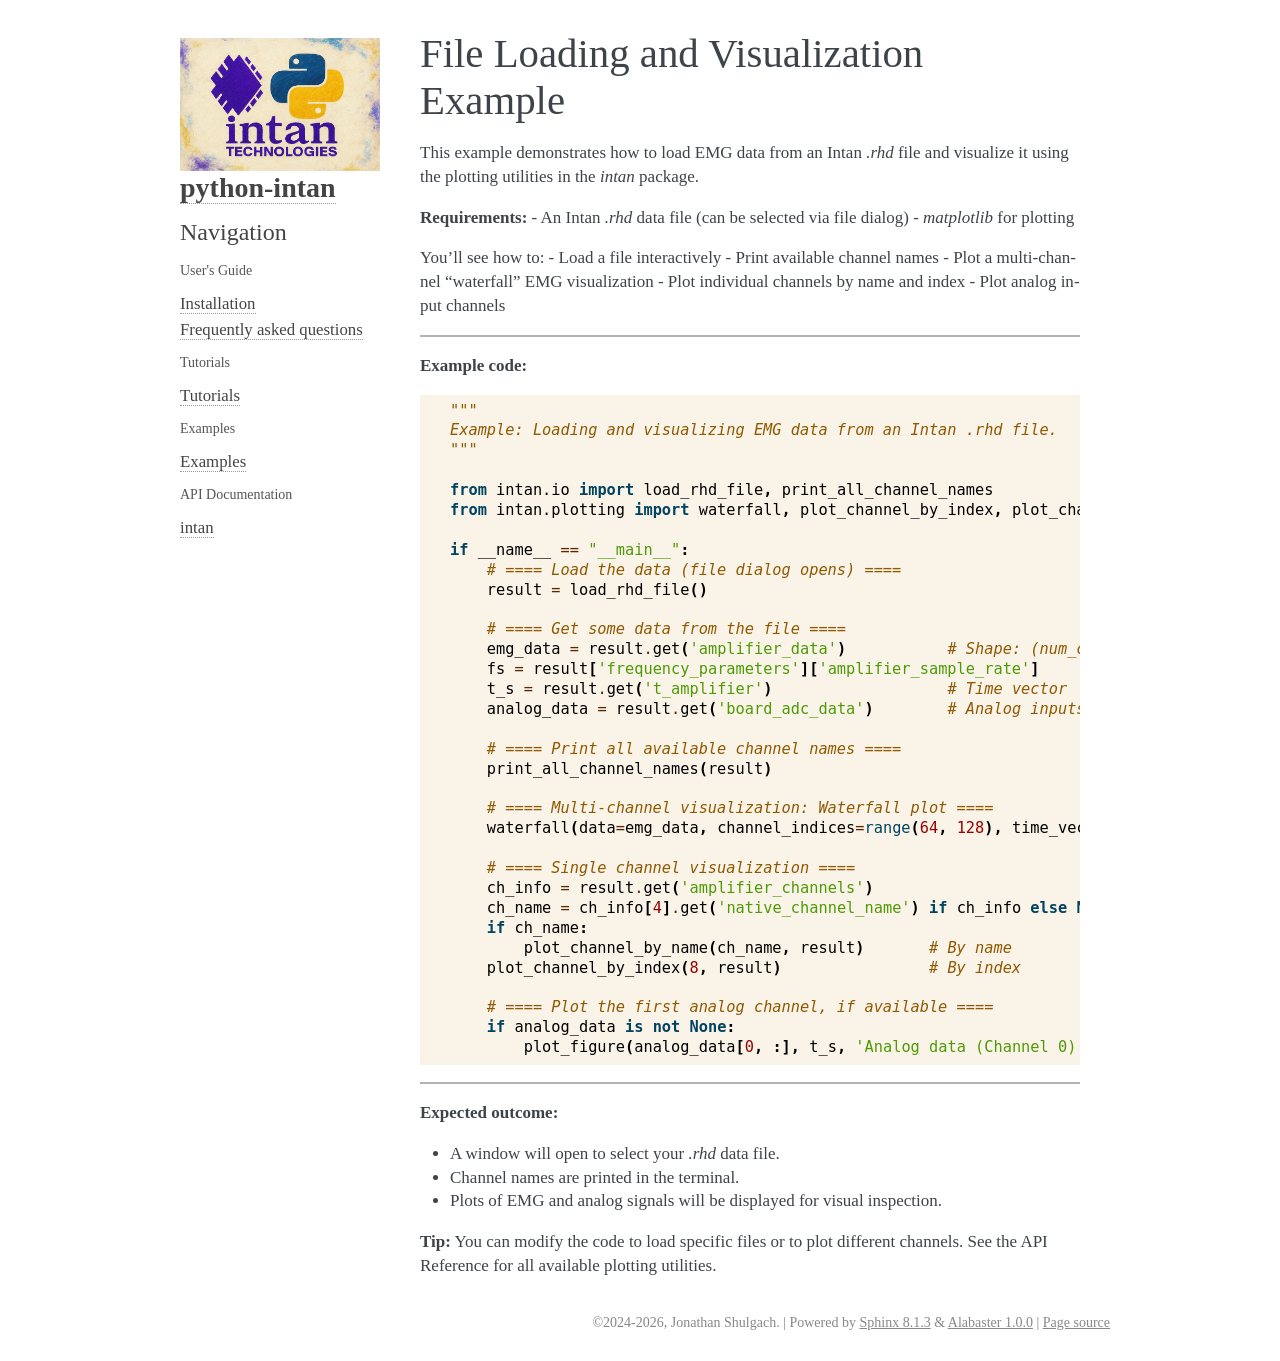

repository: Neuro-Mechatronics-Interfaces/python-intan · page: examples/file_loading.html · generator: sphinx

File Loading and Visualization Example
=========================================

This example demonstrates how to load EMG data from an Intan `.rhd` file and visualize it using the plotting utilities in the `intan` package.

**Requirements:**
- An Intan `.rhd` data file (can be selected via file dialog)
- `matplotlib` for plotting

You’ll see how to:
- Load a file interactively
- Print available channel names
- Plot a multi-channel "waterfall" EMG visualization
- Plot individual channels by name and index
- Plot analog input channels

----

**Example code:**

.. code-block:: python

    """
    Example: Loading and visualizing EMG data from an Intan .rhd file.
    """

    from intan.io import load_rhd_file, print_all_channel_names
    from intan.plotting import waterfall, plot_channel_by_index, plot_channel_by_name, plot_figure

    if __name__ == "__main__":
        # ==== Load the data (file dialog opens) ====
        result = load_rhd_file()

        # ==== Get some data from the file ====
        emg_data = result.get('amplifier_data')           # Shape: (num_channels, num_samples)
        fs = result['frequency_parameters']['amplifier_sample_rate']
        t_s = result.get('t_amplifier')                   # Time vector
        analog_data = result.get('board_adc_data')        # Analog inputs (if present)

        # ==== Print all available channel names ====
        print_all_channel_names(result)

        # ==== Multi-channel visualization: Waterfall plot ====
        waterfall(data=emg_data, channel_indices=range(64, 128), time_vector=t_s, plot_title='Intan EMG data (Channels 64-127)')

        # ==== Single channel visualization ====
        ch_info = result.get('amplifier_channels')
        ch_name = ch_info[4].get('native_channel_name') if ch_info else None
        if ch_name:
            plot_channel_by_name(ch_name, result)       # By name
        plot_channel_by_index(8, result)                # By index

        # ==== Plot the first analog channel, if available ====
        if analog_data is not None:
            plot_figure(analog_data[0, :], t_s, 'Analog data (Channel 0)')

----

**Expected outcome:**

- A window will open to select your `.rhd` data file.
- Channel names are printed in the terminal.
- Plots of EMG and analog signals will be displayed for visual inspection.

**Tip:** You can modify the code to load specific files or to plot different channels. See the API Reference for all available plotting utilities.
